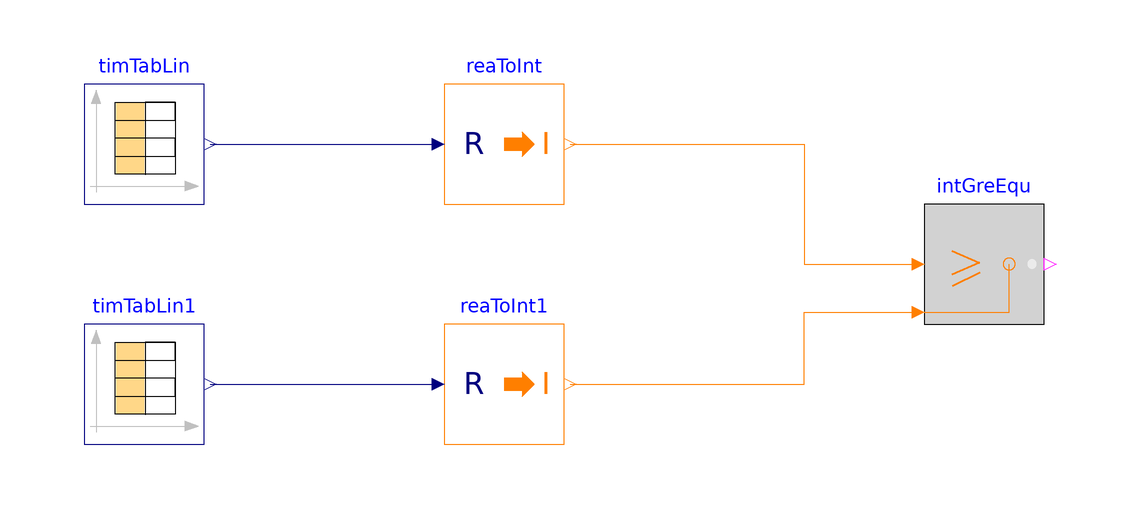

The component connection diagram of the Modelica model below, drawn from its own Placement and Line annotations.

model GreaterEqual
  "Validation model for the GreaterEqual block"
  BuildingsLite.Controls.OBC.CDL.Integers.GreaterEqual intGreEqu
    "Block output true if input 1 is greater or equal to input 2"
    annotation (Placement(transformation(extent={{60,-10},{80,10}})));
  BuildingsLite.Controls.OBC.CDL.Conversions.RealToInteger reaToInt
    "Convert real to integer"
    annotation (Placement(transformation(extent={{-20,10},{0,30}})));
  BuildingsLite.Controls.OBC.CDL.Conversions.RealToInteger reaToInt1
    "Convert real to integer"
    annotation (Placement(transformation(extent={{-20,-30},{0,-10}})));
  BuildingsLite.Controls.OBC.CDL.Reals.Sources.TimeTable timTabLin(
    smoothness=BuildingsLite.Controls.OBC.CDL.Types.Smoothness.ConstantSegments,
    table=[
      0,-1;
      0.3,0.5;
      0.5,0;
      0.7,1;
      1,0])
    "Time table with smoothness method of constant segments"
    annotation (Placement(transformation(extent={{-80,10},{-60,30}})));
  BuildingsLite.Controls.OBC.CDL.Reals.Sources.TimeTable timTabLin1(
    smoothness=BuildingsLite.Controls.OBC.CDL.Types.Smoothness.ConstantSegments,
    table=[
      0,0;
      0.35,1;
      0.55,0;
      0.7,1;
      1,0])
    "Time table with smoothness method of constant segments"
    annotation (Placement(transformation(extent={{-80,-30},{-60,-10}})));

equation
  connect(reaToInt.y,intGreEqu.u1)
    annotation (Line(points={{1,20},{40,20},{40,0},{58,0}},color={255,127,0}));
  connect(reaToInt1.y,intGreEqu.u2)
    annotation (Line(points={{1,-20},{40,-20},{40,-8},{58,-8}},color={255,127,0}));
  connect(timTabLin.y[1],reaToInt.u)
    annotation (Line(points={{-59,20},{-22,20}},color={0,0,127}));
  connect(timTabLin1.y[1],reaToInt1.u)
    annotation (Line(points={{-59,-20},{-22,-20}},color={0,0,127}));
  annotation (
    experiment(
      StopTime=1.0,
      Tolerance=1e-06),
    __Dymola_Commands(
      file="modelica://Buildings/Resources/Scripts/Dymola/Controls/OBC/CDL/Integers/Validation/GreaterEqual.mos" "Simulate and plot"),
    Documentation(
      info="<html>
<p>
Validation test for the block
<a href=\"modelica://BuildingsLite.Controls.OBC.CDL.Integers.GreaterEqual\">
BuildingsLite.Controls.OBC.CDL.Integers.GreaterEqual</a>.
</p>
</html>",
      revisions="<html>
<ul>
<li>
September 26, 2017, by Thierry S. Nouidui:<br/>
Revised implementation for JModelica verification.
This is for
<a href=\"https://github.com/lbl-srg/modelica-buildings/issues/939\">Buildings, issue 939</a>.
</li>
<li>
August 30, 2017, by Jianjun Hu:<br/>
First implementation.
</li>
</ul>
</html>"),
    Icon(
      graphics={
        Ellipse(
          lineColor={75,138,73},
          fillColor={255,255,255},
          fillPattern=FillPattern.Solid,
          extent={{-100,-100},{100,100}}),
        Polygon(
          lineColor={0,0,255},
          fillColor={75,138,73},
          pattern=LinePattern.None,
          fillPattern=FillPattern.Solid,
          points={{-36,60},{64,0},{-36,-60},{-36,60}})}));
end GreaterEqual;